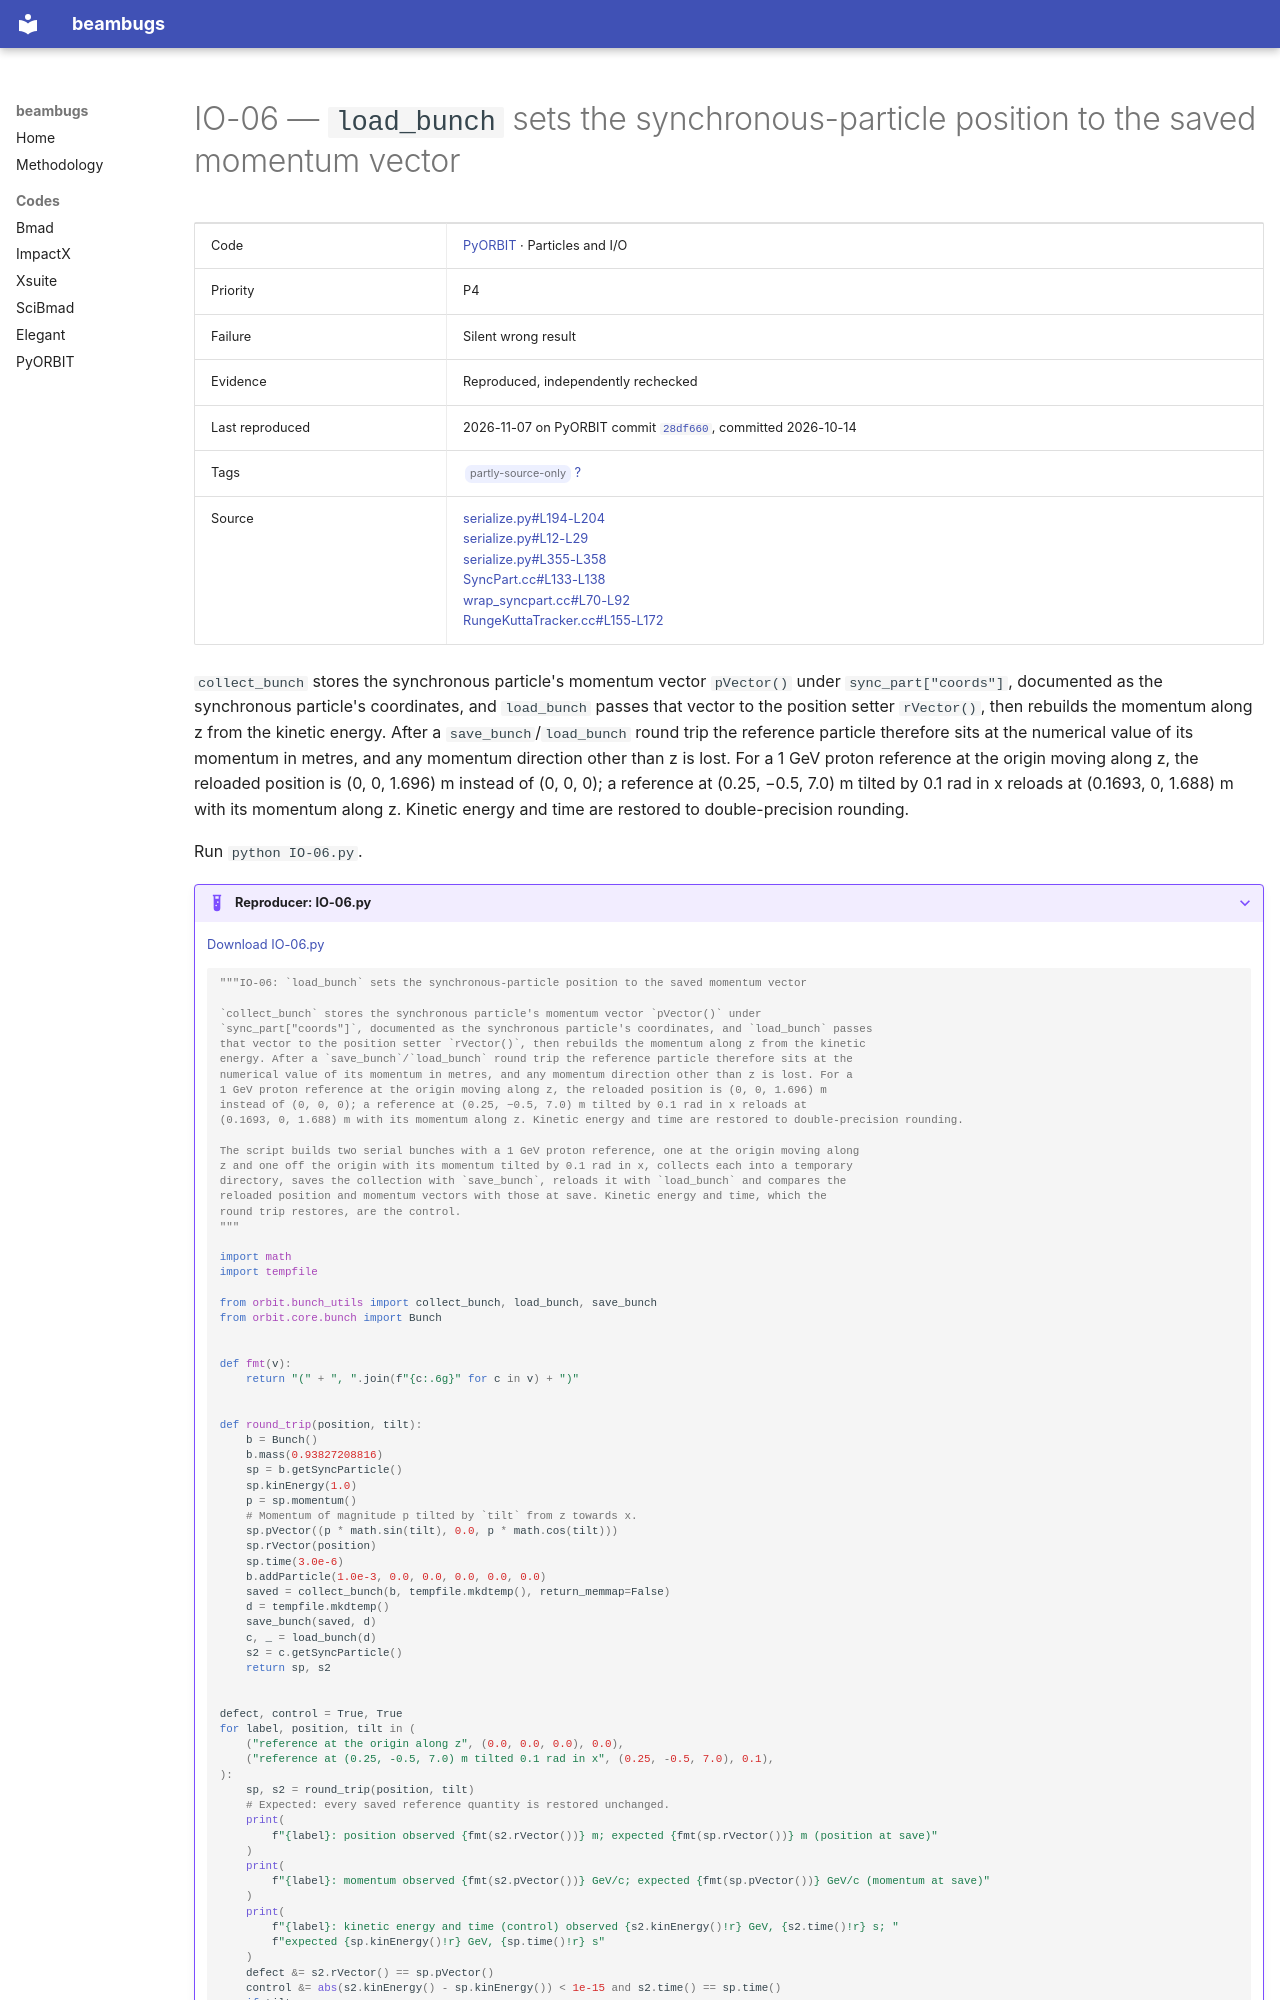

repository: nikitakuklev/beambugs · page: pyorbit/IO-06/index.html · generator: mkdocs

---
title: "IO-06: load_bunch sets the synchronous-particle position to the saved momentum vector"
hide:
  - toc
---

# IO-06 — `load_bunch` sets the synchronous-particle position to the saved momentum vector

| | |
|---|---|
| Code | [PyORBIT](../index.md) · Particles and I/O |
| Priority | P4 |
| Failure | Silent wrong result |
| Evidence | Reproduced, independently rechecked |
| Last reproduced | 2026-11-07 on PyORBIT commit [`28df660`](https://github.com/PyORBIT-Collaboration/PyORBIT3/commit/28df66018aeb), committed 2026-10-14 |
| Tags | <span class="bb-tag">partly-source-only</span> [?](../../methodology.md#tags) |
| Source | [serialize.py#L194-L204](https://github.com/PyORBIT-Collaboration/PyORBIT3/blob/28df66018aebe4e2b780b9747f4a2d7b8430a5c0/py/orbit/bunch_utils/serialize.py#L194-L204)<br>[serialize.py#L12-L29](https://github.com/PyORBIT-Collaboration/PyORBIT3/blob/28df66018aebe4e2b780b9747f4a2d7b8430a5c0/py/orbit/bunch_utils/serialize.py#L12-L29)<br>[serialize.py#L355-L358](https://github.com/PyORBIT-Collaboration/PyORBIT3/blob/28df66018aebe4e2b780b9747f4a2d7b8430a5c0/py/orbit/bunch_utils/serialize.py#L355-L358)<br>[SyncPart.cc#L133-L138](https://github.com/PyORBIT-Collaboration/PyORBIT3/blob/28df66018aebe4e2b780b9747f4a2d7b8430a5c0/src/orbit/SyncPart.cc#L133-L138)<br>[wrap_syncpart.cc#L70-L92](https://github.com/PyORBIT-Collaboration/PyORBIT3/blob/28df66018aebe4e2b780b9747f4a2d7b8430a5c0/src/orbit/wrap_syncpart.cc#L70-L92)<br>[RungeKuttaTracker.cc#L155-L172](https://github.com/PyORBIT-Collaboration/PyORBIT3/blob/28df66018aebe4e2b780b9747f4a2d7b8430a5c0/src/trackerrk4/RungeKuttaTracker.cc#L155-L172) |

`collect_bunch` stores the synchronous particle's momentum vector `pVector()` under
`sync_part["coords"]`, documented as the synchronous particle's coordinates, and `load_bunch` passes
that vector to the position setter `rVector()`, then rebuilds the momentum along z from the kinetic
energy. After a `save_bunch`/`load_bunch` round trip the reference particle therefore sits at the
numerical value of its momentum in metres, and any momentum direction other than z is lost. For a
1 GeV proton reference at the origin moving along z, the reloaded position is (0, 0, 1.696) m
instead of (0, 0, 0); a reference at (0.25, −0.5, 7.0) m tilted by 0.1 rad in x reloads at
(0.1693, 0, 1.688) m with its momentum along z. Kinetic energy and time are restored to double-precision rounding.

Run `python IO-06.py`.

??? example "Reproducer: IO-06.py"

    [Download IO-06.py](IO-06.py)

    ```python
    """IO-06: `load_bunch` sets the synchronous-particle position to the saved momentum vector

    `collect_bunch` stores the synchronous particle's momentum vector `pVector()` under
    `sync_part["coords"]`, documented as the synchronous particle's coordinates, and `load_bunch` passes
    that vector to the position setter `rVector()`, then rebuilds the momentum along z from the kinetic
    energy. After a `save_bunch`/`load_bunch` round trip the reference particle therefore sits at the
    numerical value of its momentum in metres, and any momentum direction other than z is lost. For a
    1 GeV proton reference at the origin moving along z, the reloaded position is (0, 0, 1.696) m
    instead of (0, 0, 0); a reference at (0.25, −0.5, 7.0) m tilted by 0.1 rad in x reloads at
    (0.1693, 0, 1.688) m with its momentum along z. Kinetic energy and time are restored to double-precision rounding.

    The script builds two serial bunches with a 1 GeV proton reference, one at the origin moving along
    z and one off the origin with its momentum tilted by 0.1 rad in x, collects each into a temporary
    directory, saves the collection with `save_bunch`, reloads it with `load_bunch` and compares the
    reloaded position and momentum vectors with those at save. Kinetic energy and time, which the
    round trip restores, are the control.
    """

    import math
    import tempfile

    from orbit.bunch_utils import collect_bunch, load_bunch, save_bunch
    from orbit.core.bunch import Bunch


    def fmt(v):
        return "(" + ", ".join(f"{c:.6g}" for c in v) + ")"


    def round_trip(position, tilt):
        b = Bunch()
        b.mass(0.93827208816)
        sp = b.getSyncParticle()
        sp.kinEnergy(1.0)
        p = sp.momentum()
        # Momentum of magnitude p tilted by `tilt` from z towards x.
        sp.pVector((p * math.sin(tilt), 0.0, p * math.cos(tilt)))
        sp.rVector(position)
        sp.time(3.0e-6)
        b.addParticle(1.0e-3, 0.0, 0.0, 0.0, 0.0, 0.0)
        saved = collect_bunch(b, tempfile.mkdtemp(), return_memmap=False)
        d = tempfile.mkdtemp()
        save_bunch(saved, d)
        c, _ = load_bunch(d)
        s2 = c.getSyncParticle()
        return sp, s2
